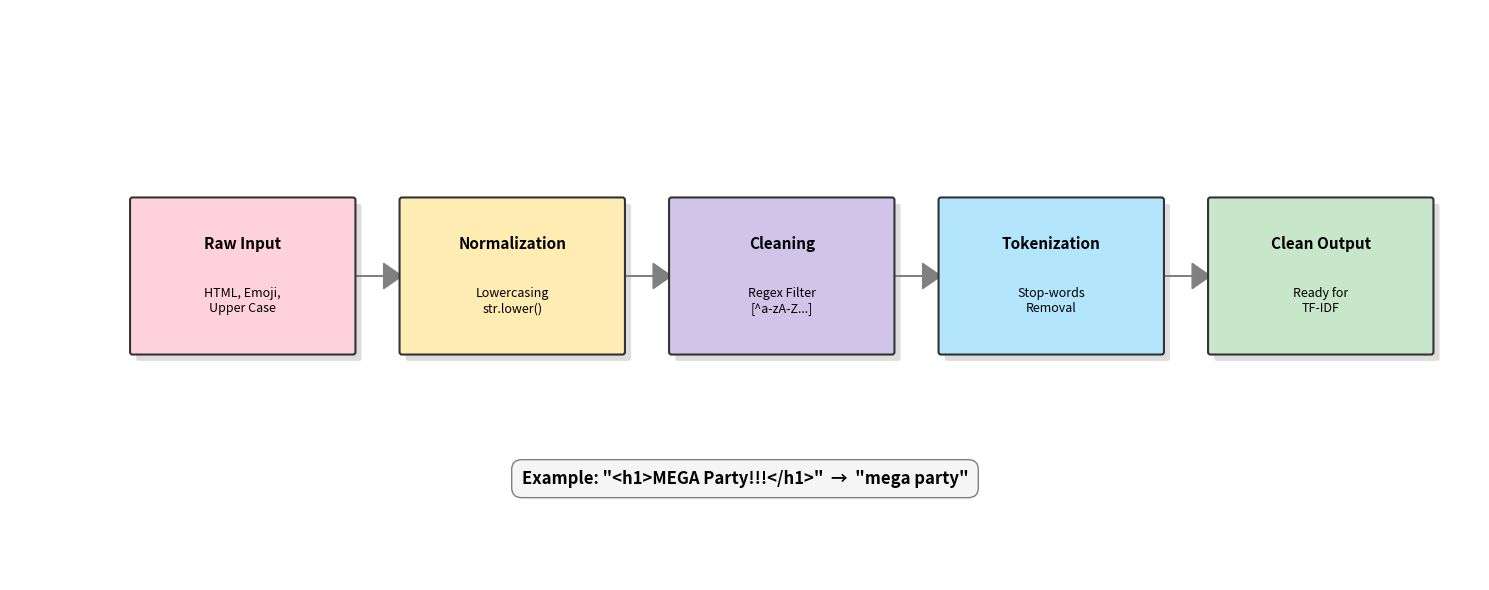

This figure's Python source:
import matplotlib.pyplot as plt
import matplotlib.patches as patches

def draw_nlp_pipeline():
    # Збільшуємо ширину полотна, щоб нічого не обрізалося
    fig, ax = plt.subplots(figsize=(15, 6))
    
    # Налаштування осей (робимо запас по краях)
    ax.set_xlim(-5, 115) 
    ax.set_ylim(0, 45)
    ax.axis('off')

    # Параметри блоків
    box_w, box_h = 18, 12 # Трохи вищі блоки, щоб вліз текст
    y_pos = 18
    gap = 4
    
    # Кроки пайплайну
    steps = [
        ("Raw Input", "HTML, Emoji,\nUpper Case"),
        ("Normalization", "Lowercasing\nstr.lower()"),
        ("Cleaning", "Regex Filter\n[^a-zA-Z...]"),
        ("Tokenization", "Stop-words\nRemoval"),
        ("Clean Output", "Ready for\nTF-IDF")
    ]
    
    colors = ['#FFD1DC', '#FFECB3', '#D1C4E9', '#B3E5FC', '#C8E6C9']

    for i, (title, desc) in enumerate(steps):
        # Розрахунок позиції X з більшими відступами
        x_pos = i * (box_w + gap) + 5
        
        # Стрілка (малюємо перед блоком, починаючи з другого)
        if i > 0:
            arrow_start_x = x_pos - gap
            ax.arrow(arrow_start_x, y_pos + box_h/2, gap, 0, 
                     head_width=2, head_length=1.5, fc='gray', ec='gray', length_includes_head=True)

        # Блок (з тінню для краси)
        # Тінь
        shadow = patches.FancyBboxPatch((x_pos+0.5, y_pos-0.5), box_w, box_h, 
                                      boxstyle="round,pad=0.2", 
                                      linewidth=0, facecolor='#DDDDDD', zorder=1)
        ax.add_patch(shadow)

        # Основний блок
        rect = patches.FancyBboxPatch((x_pos, y_pos), box_w, box_h, 
                                      boxstyle="round,pad=0.2", 
                                      linewidth=1.5, edgecolor='#333', facecolor=colors[i], zorder=2)
        ax.add_patch(rect)
        
        # Текст (центруємо відносно блоку)
        center_x = x_pos + box_w/2
        center_y = y_pos + box_h/2
        
        ax.text(center_x, center_y + 2.5, title, 
                ha='center', va='center', fontsize=11, fontweight='bold', zorder=3)
        ax.text(center_x, center_y - 2, desc, 
                ha='center', va='center', fontsize=9, style='italic', zorder=3)

    # Приклад даних знизу (в окремій рамці)
    ax.text(55, 8, 'Example: "<h1>MEGA Party!!!</h1>"  →  "mega party"', 
            ha='center', va='center', fontsize=12, fontweight='bold', 
            bbox=dict(facecolor='#F5F5F5', edgecolor='gray', boxstyle='round,pad=0.6'))

    # Заголовок прибираємо, бо за вимогами ДСТУ він буде внизу в Word
    # plt.title("Рис 2.3. Пайплайн попередньої обробки", y=0.95, fontsize=14)

    plt.tight_layout()
    plt.savefig('nlp_pipeline.png', dpi=300, bbox_inches='tight') # bbox_inches='tight' обрізає зайве біле поле
    print("✅ Діаграма збережена як nlp_pipeline.png")

if __name__ == "__main__":
    draw_nlp_pipeline()
